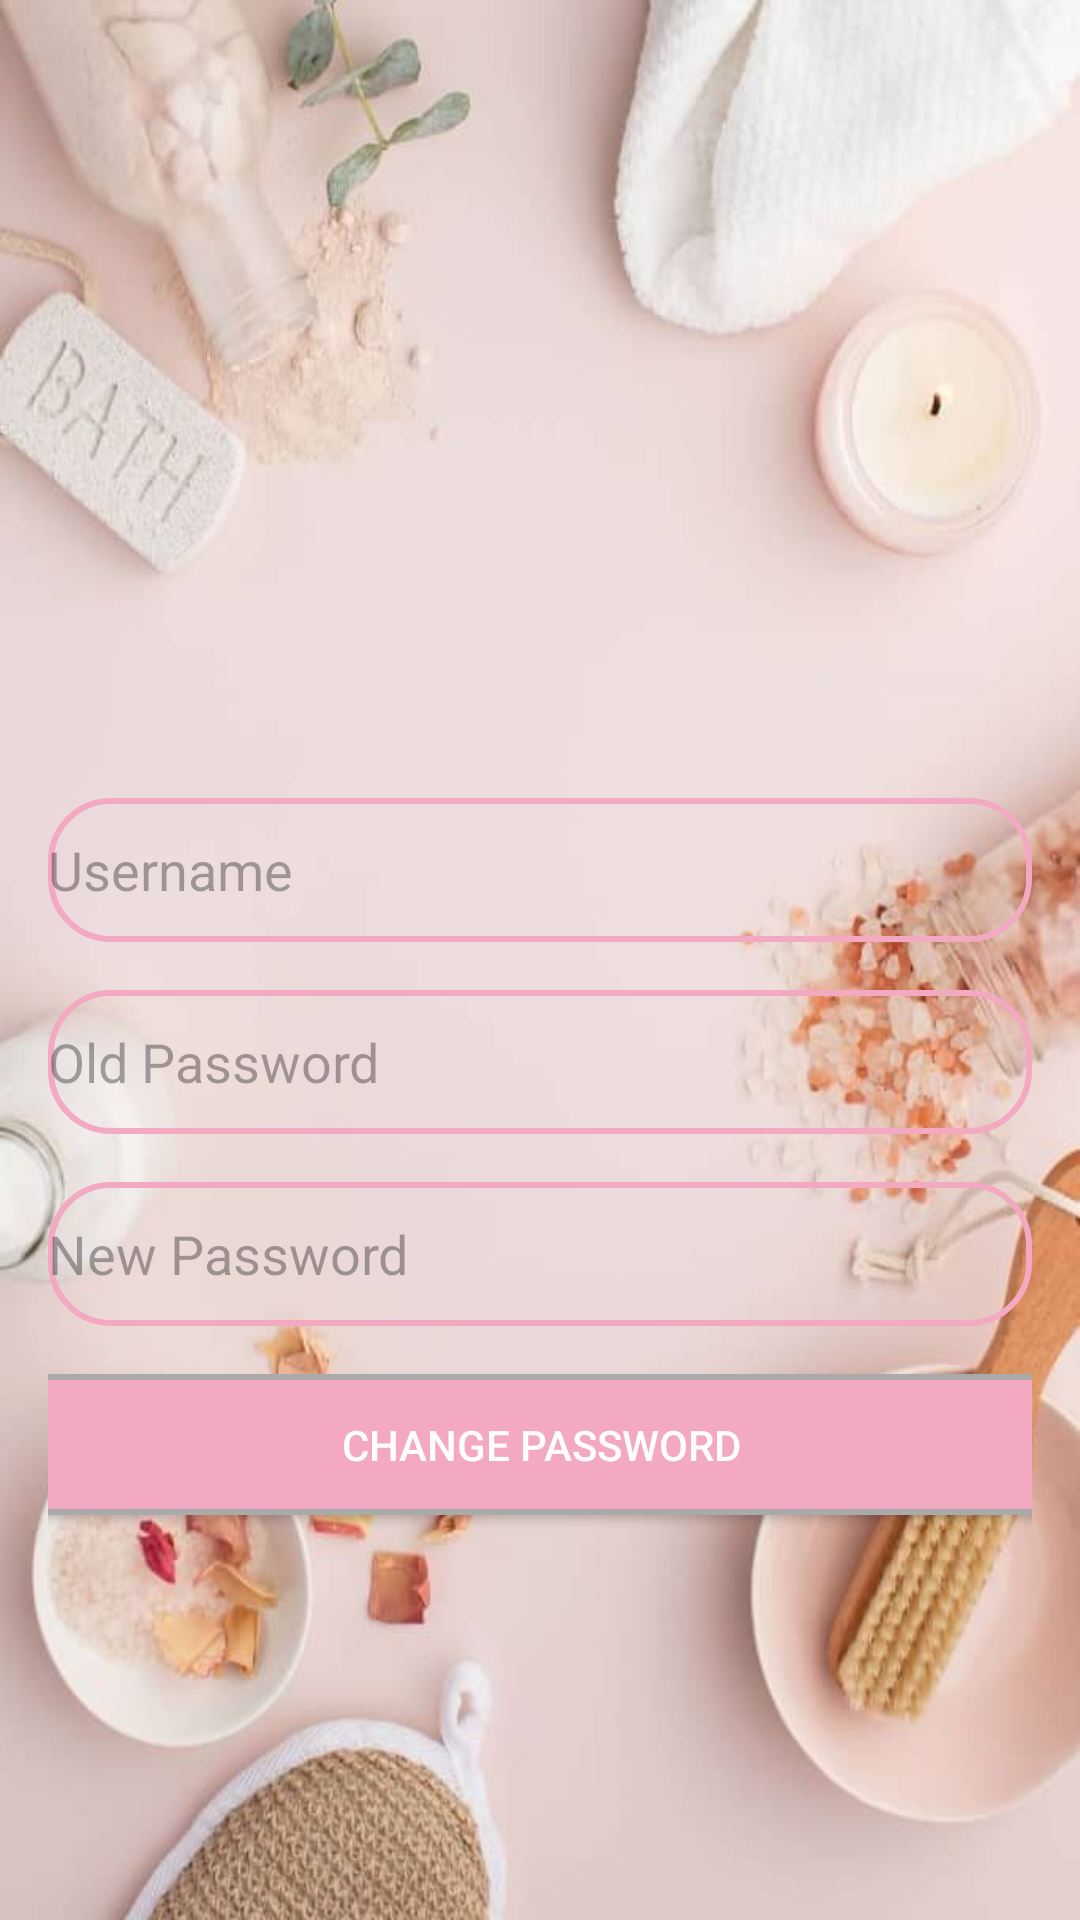

Write the Android layout XML for this screen, with the resource values it uses.
<!-- AndroidManifest.xml: application theme Theme.BeautyApp -->
<!-- res/layout/activity_change_password.xml -->
<?xml version="1.0" encoding="utf-8"?>
<androidx.constraintlayout.widget.ConstraintLayout
    xmlns:android="http://schemas.android.com/apk/res/android"
    xmlns:app="http://schemas.android.com/apk/res-auto"
    android:layout_width="match_parent"
    android:layout_height="match_parent"
    android:background="@drawable/skincare12"
    android:padding="16dp">

    
<EditText
    android:id="@+id/username"
    android:layout_width="0dp"
    android:layout_height="wrap_content"
    android:hint="Username"
    android:inputType="text"
    android:background="@drawable/edittext_border"
    android:textSize="18sp"
    app:layout_constraintTop_toTopOf="parent"
    app:layout_constraintStart_toStartOf="parent"
    app:layout_constraintEnd_toEndOf="parent"
    android:layout_marginTop="250dp"
    android:minHeight="48dp" />

    
<EditText
    android:id="@+id/oldPassword"
    android:layout_width="0dp"
    android:layout_height="wrap_content"
    android:hint="Old Password"
    android:inputType="textPassword"
    android:background="@drawable/edittext_border"
    android:textSize="18sp"
    app:layout_constraintTop_toBottomOf="@id/username"
    app:layout_constraintStart_toStartOf="parent"
    app:layout_constraintEnd_toEndOf="parent"
    android:layout_marginTop="16dp"
    android:minHeight="48dp" />

    
<EditText
    android:id="@+id/newPassword"
    android:layout_width="0dp"
    android:layout_height="wrap_content"
    android:hint="New Password"
    android:inputType="textPassword"
    android:background="@drawable/edittext_border"
    android:textSize="18sp"
    app:layout_constraintTop_toBottomOf="@id/oldPassword"
    app:layout_constraintStart_toStartOf="parent"
    app:layout_constraintEnd_toEndOf="parent"
    android:layout_marginTop="16dp"
    android:minHeight="48dp" />

    
<Button
    android:id="@+id/changePasswordButton"
    android:layout_width="368dp"
    android:layout_height="47dp"
    android:layout_gravity="center_horizontal"
    android:layout_marginTop="16dp"
    android:background="@drawable/button"
    android:text="Change Password"
    android:textColor="#FFFDFD"
    app:layout_constraintEnd_toEndOf="parent"
    app:layout_constraintStart_toStartOf="parent"
    app:layout_constraintTop_toBottomOf="@id/newPassword" />

    </androidx.constraintlayout.widget.ConstraintLayout>
<!-- resources referenced by this layout -->
<resources>
  <!-- drawable button (drawable) -->
  <?xml version="1.0" encoding="utf-8"?>
  <shape xmlns:android="http://schemas.android.com/apk/res/android">
      <solid android:color="@color/pink" />
  
      <corners android:radius="16dp" />
  
      <stroke
          android:width="2dp"
          android:color="@android:color/darker_gray" />
  </shape>
  <!-- drawable edittext_border (drawable) -->
  <?xml version="1.0" encoding="utf-8"?>
  <shape xmlns:android="http://schemas.android.com/apk/res/android"
      android:shape="rectangle">
  
      <stroke
          android:color="@color/pink"
          android:width="2dp"/>
      <corners
          android:radius="20dp"/>
  </shape>
  <!-- drawable skincare12: jpeg bitmap (drawable, 37465 bytes) -->
  <style name="Theme.BeautyApp" parent="Base.Theme.BeautyApp" />
  <color name="pink">#FFF3A9C2</color>
  <style name="Base.Theme.BeautyApp" parent="Theme.Material3.DayNight.NoActionBar">
          
          <item name="colorPrimary">@color/pink</item>
          <item name="colorPrimaryVariant">@color/pink</item>
          <item name="android:statusBarColor">@color/pink</item>
  
  
      </style>
</resources>
